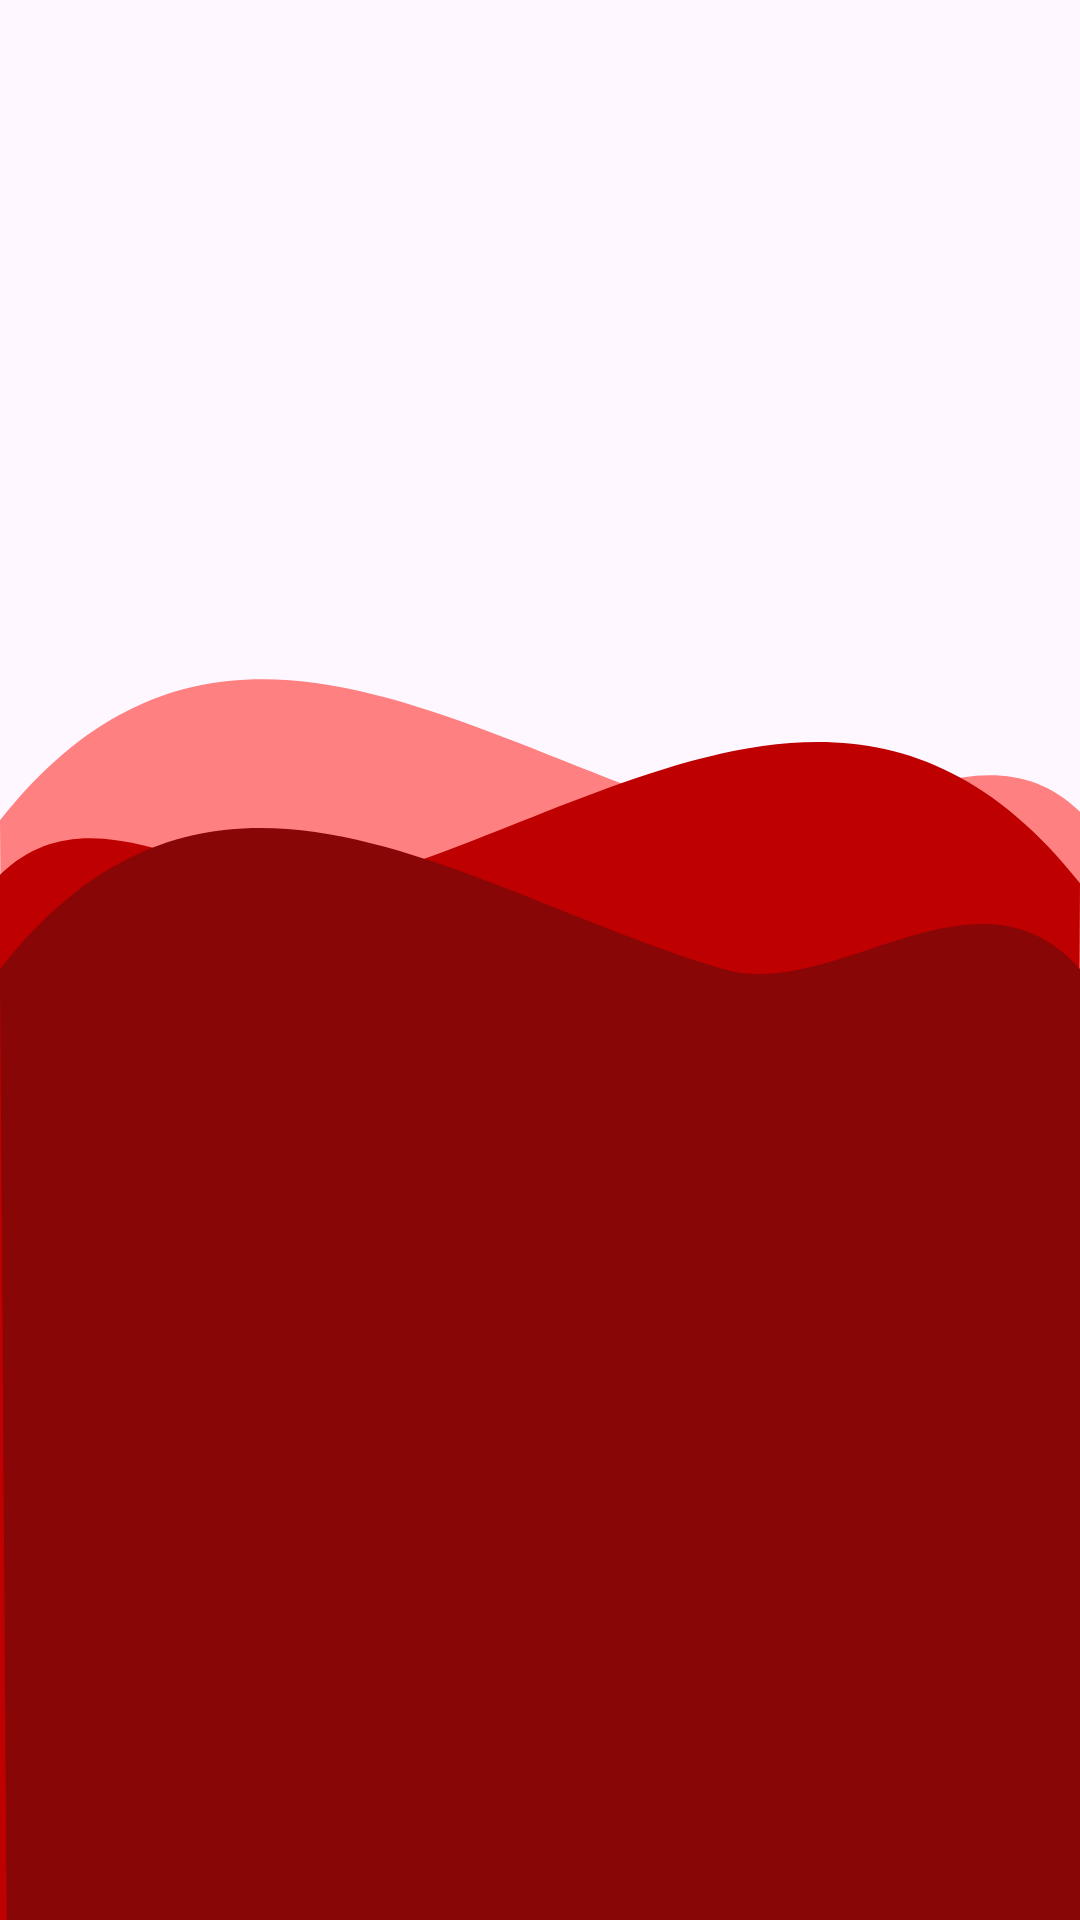

This screen was rendered from an Android layout file. Write that file and the resources it references.
<!-- AndroidManifest.xml: activity theme Theme.Asclepius.ActionBar -->
<!-- res/layout/activity_article.xml -->
<?xml version="1.0" encoding="utf-8"?>
<androidx.constraintlayout.widget.ConstraintLayout xmlns:android="http://schemas.android.com/apk/res/android"
    xmlns:app="http://schemas.android.com/apk/res-auto"
    xmlns:tools="http://schemas.android.com/tools"
    android:id="@+id/main"
    android:layout_width="match_parent"
    android:layout_height="match_parent"
    android:background="@drawable/android_large___6"
    tools:context=".view.article.ArticleActivity">

    <androidx.recyclerview.widget.RecyclerView
        android:id="@+id/rvArticle"
        android:layout_width="match_parent"
        android:layout_height="0dp"
        android:layout_marginStart="16dp"
        android:layout_marginEnd="16dp"
        android:layout_marginTop="32dp"
        android:layout_marginBottom="16dp"
        tools:listitem="@layout/card_recycler_view"
        app:layout_constraintTop_toTopOf="parent"
        app:layout_constraintStart_toStartOf="parent"
        app:layout_constraintEnd_toEndOf="parent"
        app:layout_constraintBottom_toBottomOf="parent"/>

    <ProgressBar
        android:id="@+id/progressIndicator"
        android:layout_width="match_parent"
        android:layout_height="wrap_content"
        android:indeterminate="true"
        app:layout_constraintStart_toStartOf="parent"
        app:layout_constraintTop_toTopOf="parent"
        app:layout_constraintEnd_toEndOf="parent"
        app:layout_constraintBottom_toBottomOf="parent" />

</androidx.constraintlayout.widget.ConstraintLayout>
<!-- res/layout/card_recycler_view.xml (included above) -->
<?xml version="1.0" encoding="utf-8"?>
<androidx.cardview.widget.CardView xmlns:android="http://schemas.android.com/apk/res/android"
    xmlns:tools="http://schemas.android.com/tools"
    xmlns:card_view="http://schemas.android.com/apk/res-auto"
    android:id="@+id/cardArticle"
    android:layout_width="match_parent"
    android:layout_height="wrap_content"
    android:backgroundTint="@color/white_80"
    android:layout_margin="16dp"
    card_view:cardCornerRadius="10dp"
    android:padding="16dp">

    <androidx.constraintlayout.widget.ConstraintLayout
        android:layout_width="match_parent"
        android:layout_height="wrap_content"
        android:layout_margin="8dp">

        <ImageView
            android:id="@+id/ivPhoto"
            android:layout_width="100dp"
            android:layout_height="100dp"
            android:src="@drawable/frame_14"
            card_view:layout_constraintTop_toTopOf="parent"
            card_view:layout_constraintStart_toStartOf="parent"/>

        <TextView
            android:id="@+id/tvTitle"
            android:layout_width="0dp"
            android:layout_height="wrap_content"
            android:textStyle="bold"
            android:textSize="16sp"
            android:maxLines="2"
            tools:text="@tools:sample/lorem"
            android:layout_marginStart="16dp"
            android:layout_marginEnd="8dp"
            card_view:layout_constraintWidth_percent="0.65"
            card_view:layout_constraintVertical_chainStyle="packed"
            card_view:layout_constraintStart_toEndOf="@+id/ivPhoto"
            card_view:layout_constraintTop_toTopOf="@+id/ivPhoto"
            card_view:layout_constraintBottom_toTopOf="@+id/tvDesc" />

        <TextView
            android:id="@+id/tvDesc"
            android:layout_width="0dp"
            android:layout_height="wrap_content"
            android:textStyle="italic"
            android:textSize="12sp"
            android:maxLines="1"
            tools:text="@tools:sample/lorem"
            android:layout_marginStart="16dp"
            android:layout_marginEnd="8dp"
            card_view:layout_constraintWidth_percent="0.65"
            card_view:layout_constraintVertical_chainStyle="packed"            card_view:layout_constraintStart_toEndOf="@+id/ivPhoto"
            card_view:layout_constraintTop_toBottomOf="@+id/tvTitle"  />

        <TextView
            android:id="@+id/tvAuthor"
            android:layout_width="0dp"
            android:layout_height="wrap_content"
            android:textSize="11sp"
            android:text="@string/author"
            android:textStyle="italic"
            android:layout_marginStart="16dp"
            android:layout_marginEnd="8dp"
            card_view:layout_constraintWidth_percent="0.3"
            card_view:layout_constraintVertical_chainStyle="packed"
            card_view:layout_constraintBottom_toBottomOf="@+id/ivPhoto"
            card_view:layout_constraintStart_toEndOf="@+id/ivPhoto"/>

        <TextView
            android:id="@+id/tvDate"
            android:layout_width="wrap_content"
            android:layout_height="wrap_content"
            tools:text="@tools:sample/lorem"
            android:textStyle="italic"
            android:textSize="11sp"
            card_view:layout_constraintBottom_toBottomOf="parent"
            card_view:layout_constraintEnd_toEndOf="parent"/>


    </androidx.constraintlayout.widget.ConstraintLayout>

</androidx.cardview.widget.CardView>
<!-- resources referenced by this layout -->
<resources>
  <color name="white_80">#CCD9D9D9</color>
  <!-- drawable android_large___6 (drawable) -->
  <vector xmlns:android="http://schemas.android.com/apk/res/android"
      android:width="360dp"
      android:height="800dp"
      android:viewportWidth="360"
      android:viewportHeight="800">
    <group>
      <clip-path
          android:pathData="M0,0h360v800h-360z"/>
      <path
          android:pathData="M362.71,341.79C327.93,293.29 280.45,355.89 242.71,341.79C153.93,308.62 72.18,227.98 0,341.79L2.71,817.08H362.71V341.79Z"
          android:fillColor="#FF8080"/>
      <path
          android:pathData="M-2.71,368C32.07,319.5 79.55,382.1 117.29,368C206.07,334.83 287.82,254.19 360,368L357.29,843.29H-2.71V368Z"
          android:fillColor="#BE0000"/>
      <path
          android:pathData="M360,403.78C325.47,355.29 278.35,417.88 240.9,403.78C152.78,370.62 71.64,289.99 0,403.78L2.69,879H360V403.78Z"
          android:fillColor="#880606"/>
    </group>
  </vector>
  <!-- drawable frame_14: vector/xml drawable (drawable, 4890 chars, omitted) -->
  <string name="author">Author</string>
  <style name="Theme.Asclepius.ActionBar" parent="Theme.Material3.DayNight" />
</resources>
